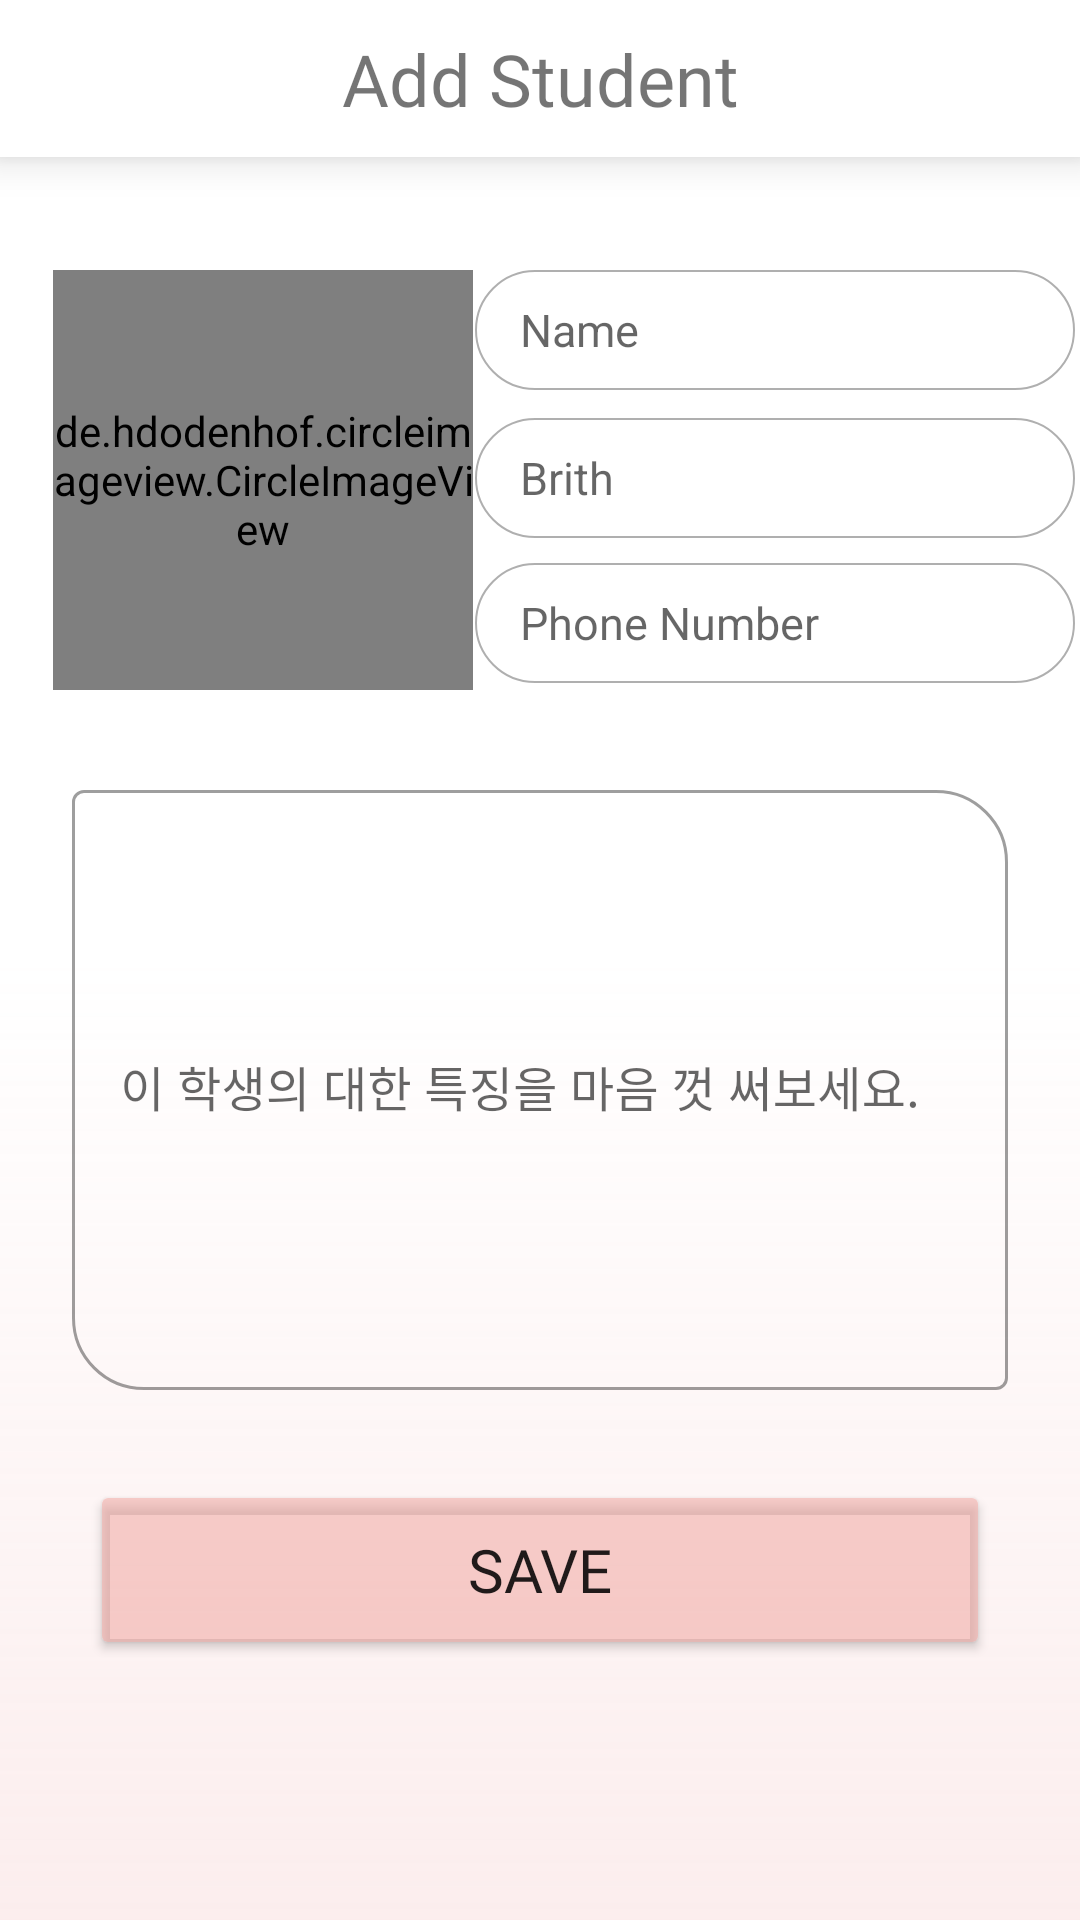

Layout XML and referenced resources for this Android screen:
<!-- AndroidManifest.xml: application theme Theme.Project_minji -->
<!-- res/layout/add_student_activity.xml -->
<?xml version="1.0" encoding="utf-8"?>
<androidx.constraintlayout.widget.ConstraintLayout xmlns:android="http://schemas.android.com/apk/res/android"
    xmlns:app="http://schemas.android.com/apk/res-auto"
    xmlns:tools="http://schemas.android.com/tools"
    android:layout_width="match_parent"
    android:layout_height="match_parent"
    android:background="@drawable/gradient">

    <androidx.constraintlayout.widget.ConstraintLayout
        android:layout_width="0dp"
        android:layout_height="wrap_content"
        android:background="@color/white"
        android:elevation="8dp"
        android:padding="10dp"
        app:layout_constraintEnd_toEndOf="parent"
        app:layout_constraintStart_toStartOf="parent"
        app:layout_constraintTop_toTopOf="parent">

        <TextView
            android:layout_width="wrap_content"
            android:layout_height="wrap_content"
            android:fontFamily="@font/titilliumweb"
            android:gravity="center"
            android:text="Add Student"
            android:textSize="24sp"
            app:layout_constraintEnd_toEndOf="parent"
            app:layout_constraintStart_toStartOf="parent"
            app:layout_constraintTop_toTopOf="parent" />
    </androidx.constraintlayout.widget.ConstraintLayout>

    <de.hdodenhof.circleimageview.CircleImageView
        android:id="@+id/student_profile"
        android:layout_width="140dp"
        android:layout_height="140dp"
        android:background="@drawable/profilebackground"
        android:scaleType="centerCrop"
        app:layout_constraintBottom_toBottomOf="parent"
        app:layout_constraintEnd_toEndOf="parent"
        app:layout_constraintHorizontal_bias="0.08"
        app:layout_constraintStart_toStartOf="parent"
        app:layout_constraintTop_toTopOf="parent"
        app:layout_constraintVertical_bias="0.18" />

    <EditText
        android:id="@+id/stname"
        android:layout_width="200dp"
        android:layout_height="40dp"
        android:background="@drawable/edit_background"
        android:hint="Name"
        android:inputType="text"
        android:paddingStart="15dp"
        android:textSize="15sp"
        app:layout_constraintBottom_toBottomOf="parent"
        app:layout_constraintEnd_toEndOf="parent"
        app:layout_constraintHorizontal_bias="0.3"
        app:layout_constraintStart_toEndOf="@id/student_profile"
        app:layout_constraintTop_toTopOf="parent"
        app:layout_constraintVertical_bias="0.15" />

    <EditText
        android:id="@+id/stbrith"
        android:layout_width="200dp"
        android:layout_height="40dp"
        android:background="@drawable/edit_background"
        android:hint="Brith"
        android:inputType="text"
        android:paddingStart="15dp"
        android:textSize="15sp"
        app:layout_constraintBottom_toBottomOf="parent"
        app:layout_constraintEnd_toEndOf="parent"
        app:layout_constraintHorizontal_bias="0.3"
        app:layout_constraintStart_toEndOf="@id/student_profile"
        app:layout_constraintTop_toBottomOf="@id/stname"
        app:layout_constraintVertical_bias="0.02" />

    <EditText
        android:id="@+id/stphnumber"
        android:layout_width="200dp"
        android:layout_height="40dp"
        android:background="@drawable/edit_background"
        android:hint="Phone Number"
        android:inputType="text"
        android:paddingStart="15dp"
        android:textSize="15sp"
        app:layout_constraintBottom_toBottomOf="parent"
        app:layout_constraintEnd_toEndOf="parent"
        app:layout_constraintHorizontal_bias="0.3"
        app:layout_constraintStart_toEndOf="@id/student_profile"
        app:layout_constraintTop_toBottomOf="@id/stbrith"
        app:layout_constraintVertical_bias="0.02" />

    
    
    
    
    
    
    
    
    
    
    
    
    

    
    
    
    
    

    

    
    
    
    
    
    
    
    
    
    
    

    
    
    
    
    

    

    
    
    
    
    
    
    
    
    
    
    

    
    
    
    
    

    

    <com.google.android.material.textfield.TextInputLayout
        android:id="@+id/character"
        style="@style/Widget.MaterialComponents.TextInputLayout.OutlinedBox"
        android:layout_width="0dp"
        android:layout_height="210dp"
        app:boxCornerRadiusBottomStart="24dp"
        app:boxCornerRadiusTopEnd="24dp"
        app:errorEnabled="true"
        app:layout_constraintBottom_toBottomOf="parent"
        app:layout_constraintEnd_toEndOf="parent"
        app:layout_constraintStart_toStartOf="parent"
        app:layout_constraintTop_toBottomOf="@id/stphnumber"
        app:layout_constraintVertical_bias="0.15">

        <com.google.android.material.textfield.TextInputEditText
            android:id="@+id/stcharacter"
            android:layout_width="match_parent"
            android:layout_height="200dp"
            android:layout_marginStart="24dp"
            android:layout_marginEnd="24dp"
            android:fontFamily="@font/titilliumweb_regular"
            android:hint="이 학생의 대한 특징을 마음 껏 써보세요." />

    </com.google.android.material.textfield.TextInputLayout>

    <Button
        android:id="@+id/saveBtn"
        android:layout_width="300dp"
        android:layout_height="60dp"
        android:layout_marginTop="10dp"
        android:backgroundTint="@color/colorPrimarySecond"
        android:fontFamily="@font/titilliumweb_regular"
        android:text="SAVE"
        android:textSize="20sp"
        app:layout_constraintBottom_toBottomOf="parent"
        app:layout_constraintEnd_toEndOf="parent"
        app:layout_constraintStart_toStartOf="parent"
        app:layout_constraintTop_toBottomOf="@id/character"
        app:layout_constraintVertical_bias="0.15" />
</androidx.constraintlayout.widget.ConstraintLayout>
<!-- resources referenced by this layout -->
<resources>
  <color name="colorPrimarySecond">#92F1ABA6</color>
  <color name="white">#FFFFFFFF</color>
  <!-- drawable edit_background (drawable) -->
  <?xml version="1.0" encoding="utf-8"?>
  <shape xmlns:android="http://schemas.android.com/apk/res/android"
      android:shape="rectangle">
  
      <solid android:color="@color/white" />
      <stroke android:width="0.7dp" android:color="#F0AAAAAA" />
      <corners android:radius="21dp" />
  </shape>
  <!-- drawable gradient (drawable) -->
  <?xml version="1.0" encoding="utf-8"?>
  <shape xmlns:android="http://schemas.android.com/apk/res/android"
      android:shape="rectangle">
  
      <gradient android:angle="90"
          android:centerColor="@color/white"
          android:endColor="@color/white"
          android:startColor="#D5FBEAEA" />
  </shape>
  <!-- drawable profilebackground (drawable) -->
  <?xml version="1.0" encoding="utf-8"?>
  <shape xmlns:android="http://schemas.android.com/apk/res/android"
      android:shape="rectangle">
  
      <solid android:color="#9FEFECEC"/>
      <corners android:radius="200dp" />
  
  </shape>
  <style name="Theme.Project_minji" parent="Theme.MaterialComponents.DayNight.NoActionBar">
          
          <item name="colorPrimary">@color/colorPrimary</item>
          <item name="colorPrimaryVariant">@color/colorPrimaryDark</item>
          <item name="colorOnPrimary">@color/white</item>
          
          <item name="colorSecondaryVariant">@color/Gray</item>
          <item name="colorOnSecondary">@color/black</item>
          
          <item name="android:statusBarColor" tools:targetApi="l">?attr/colorPrimaryVariant</item>
          
      </style>
  <color name="colorPrimary">#EAADA9</color>
  <color name="colorPrimaryDark">#696969</color>
  <color name="Gray">#DABFBFBF</color>
  <color name="black">#FF000000</color>
</resources>
